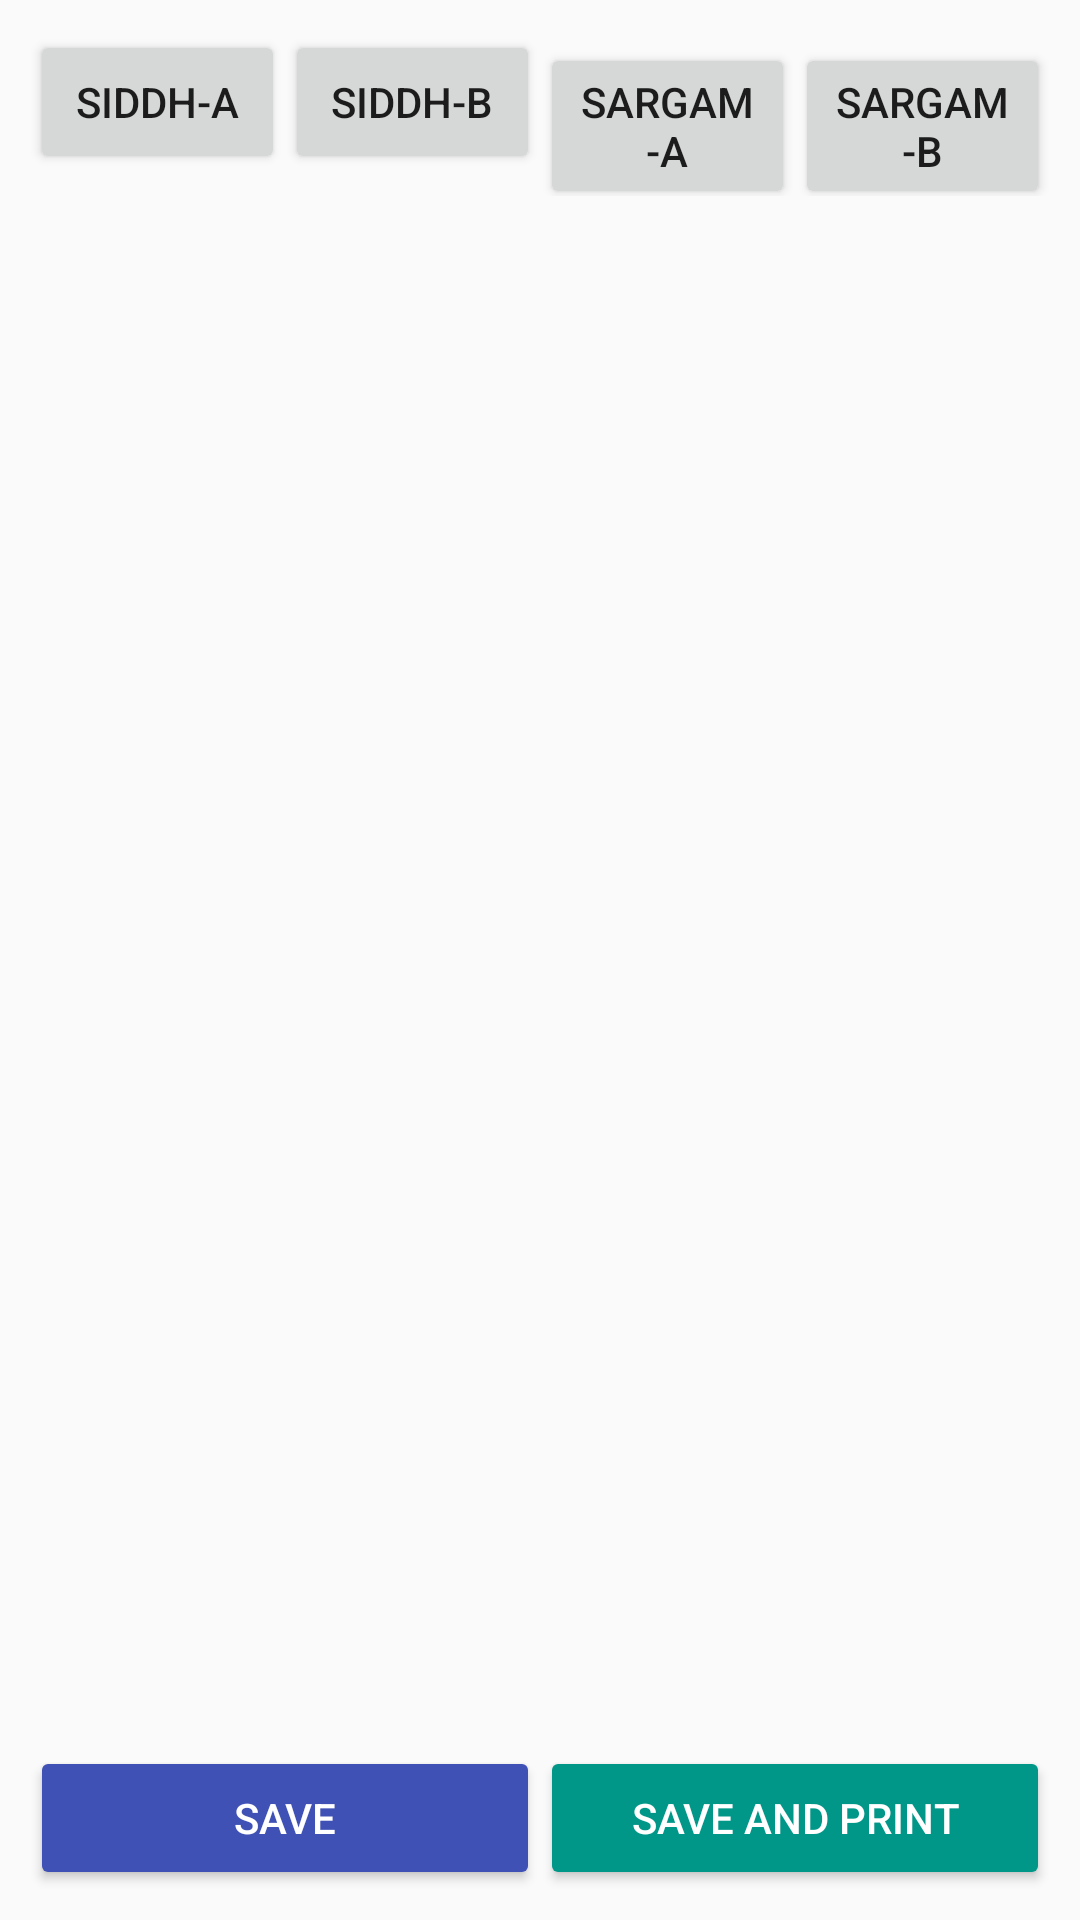

Android layout source for this screen:
<!-- AndroidManifest.xml: application theme Theme.MyApplication -->
<!-- res/layout/activity_main.xml -->
<?xml version="1.0" encoding="utf-8"?>
<LinearLayout xmlns:android="http://schemas.android.com/apk/res/android"
    xmlns:app="http://schemas.android.com/apk/res-auto"
    android:orientation="vertical"
    android:padding="10dp"
    xmlns:tools="http://schemas.android.com/tools"
    android:id="@+id/main"
    android:layout_width="match_parent"
    android:layout_height="match_parent"
    tools:context=".MainActivity">

    <LinearLayout
        android:layout_width="match_parent"
        android:layout_height="wrap_content"
        android:orientation="horizontal">

        <Button
            android:id="@+id/button1"
            android:layout_width="0dp"
            android:layout_height="wrap_content"
            android:layout_weight="1"
            android:text="Siddh-A"/>

        <Button
            android:id="@+id/button2"
            android:layout_width="0dp"
            android:layout_height="wrap_content"
            android:layout_weight="1"
            android:text="Siddh-B"/>

        <Button
            android:id="@+id/button3"
            android:layout_width="0dp"
            android:layout_height="wrap_content"
            android:layout_weight="1"
            android:text="Sargam-A"/>

        <Button
            android:id="@+id/button4"
            android:layout_width="0dp"
            android:layout_height="wrap_content"
            android:layout_weight="1"
            android:text="Sargam-B"/>
    </LinearLayout>

    
    <ListView
        android:id="@+id/listView"
        android:layout_width="match_parent"
        android:layout_height="0dp"
        android:layout_weight="1"/>

    <LinearLayout
        android:layout_width="match_parent"
        android:layout_height="wrap_content"
        android:orientation="horizontal">

        <Button
            android:id="@+id/saveButton"
            android:layout_width="0dp"
            android:layout_height="wrap_content"
            android:layout_weight="1"
            android:text="Save"
            android:textColor="@color/button_text_color"
            android:backgroundTint="@color/button_primary_color" />

        <Button
            android:id="@+id/printButton"
            android:layout_width="0dp"
            android:layout_height="wrap_content"
            android:layout_weight="1"
            android:text="Save and Print"
            android:textColor="@color/button_text_color"
            android:backgroundTint="@color/button_secondary_color" />

    </LinearLayout>

</LinearLayout>
<!-- resources referenced by this layout -->
<resources>
  <color name="button_primary_color">#3F51B5</color>
  <color name="button_secondary_color">#009688</color>
  <color name="button_text_color">#FFFFFF</color>
  <style name="Theme.MyApplication" parent="Base.Theme.MyApplication" />
  <style name="Base.Theme.MyApplication" parent="Theme.AppCompat.Light.DarkActionBar">
          
      </style>
</resources>
